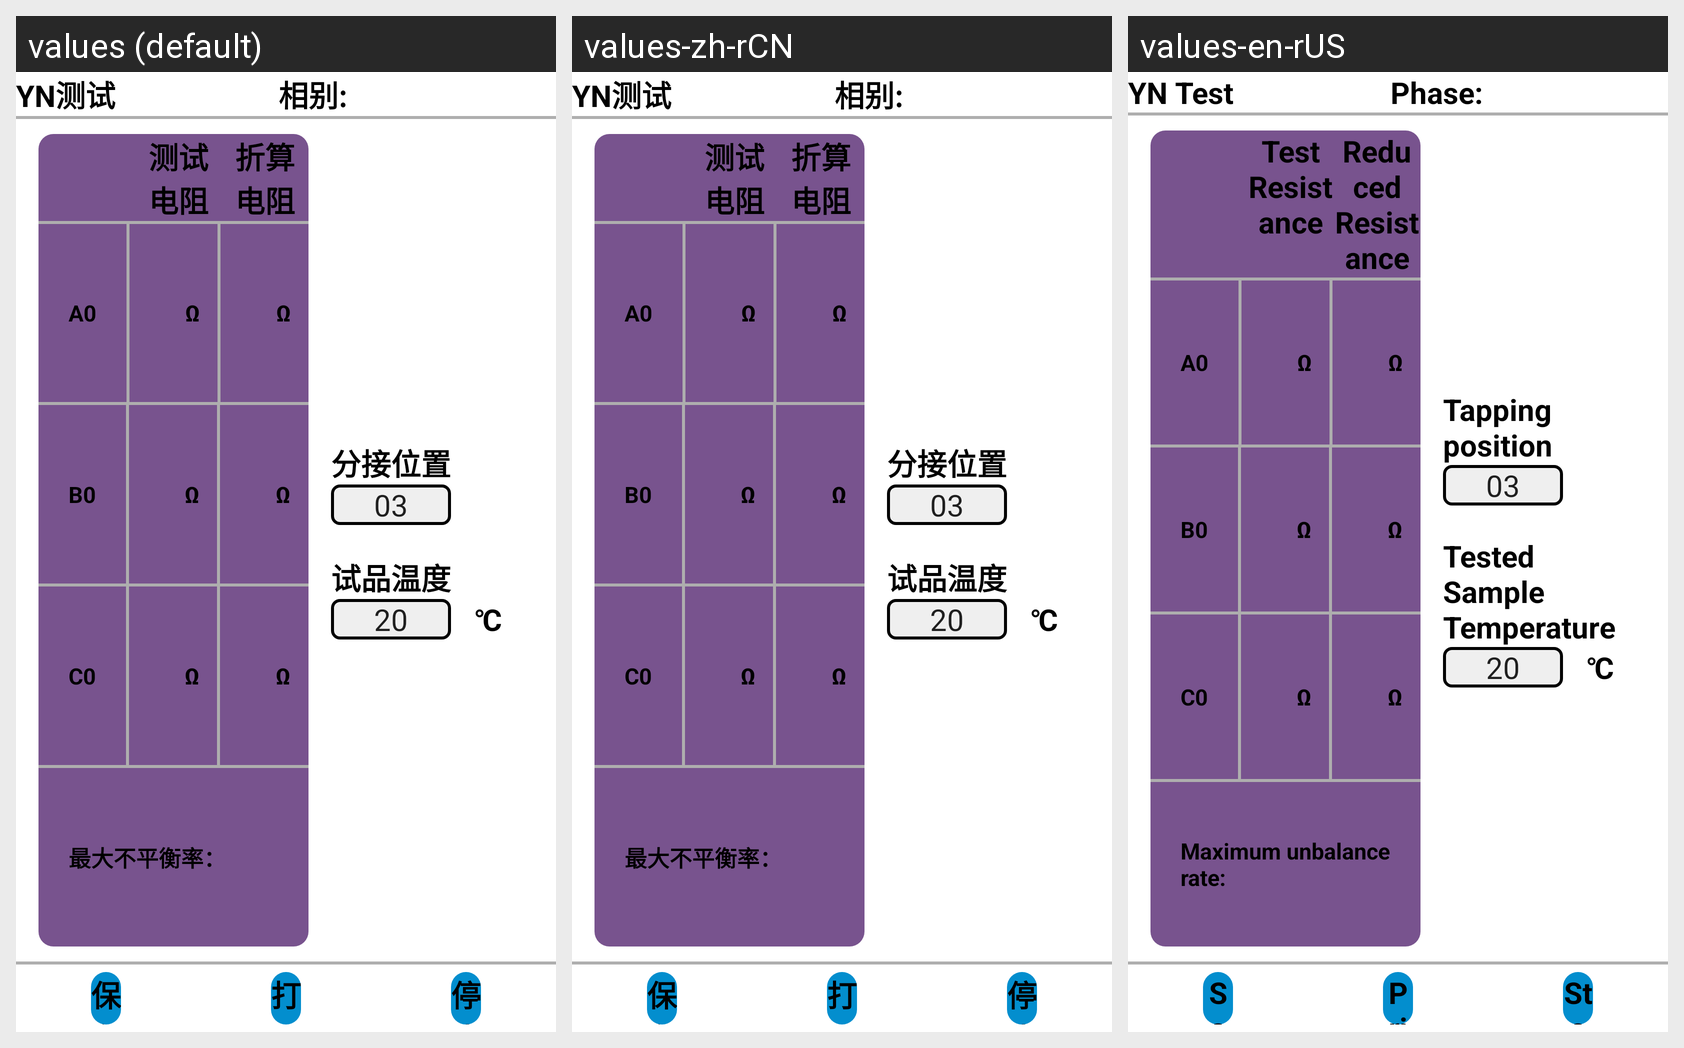

The Android screen above is rendered under several locales of the same app. Produce the string resources it draws, with the default and per-locale values.
Android screen res/layout/activity_zhizu_ceshi_yn_er.xml rendered under 3 locales, left to right: values (default), values-zh-rCN, values-en-rUS. Device: Nexus 5 (rendered at 1080×1920; each locale shown at half size, 540×960, under a caption strip naming it); theme Theme.YcAllBlueTooth2.
Strings drawn on this screen, with the default value and each locale's value (text and hints the layout hard-codes, and strings that could not be matched under every locale, appear in the picture but are not listed):

zzcs_yn_ceshi
  values: YN测试
  values-zh-rCN: YN测试
  values-en-rUS: YN Test

xiangbie2
  values: 相别:
  values-zh-rCN: 相别:
  values-en-rUS: Phase:

ceshidianzu
  values: 测试电阻
  values-zh-rCN: 测试电阻
  values-en-rUS: Test Resistance

zhesuandianzu
  values: 折算电阻
  values-zh-rCN: 折算电阻
  values-en-rUS: Reduced Resistance

zuidabupinghenglv
  values: 最大不平衡率：
  values-zh-rCN: 最大不平衡率：
  values-en-rUS: Maximum unbalance rate:

fenjieweizhi
  values: 分接位置
  values-zh-rCN: 分接位置
  values-en-rUS: Tapping position

shipinwendu
  values: 试品温度
  values-zh-rCN: 试品温度
  values-en-rUS: Tested Sample Temperature

baocun
  values: 保存
  values-zh-rCN: 保存
  values-en-rUS: Save

dayin
  values: 打印
  values-zh-rCN: 打印
  values-en-rUS: Print

tingzhi
  values: 停止
  values-zh-rCN: 停止
  values-en-rUS: Stop
